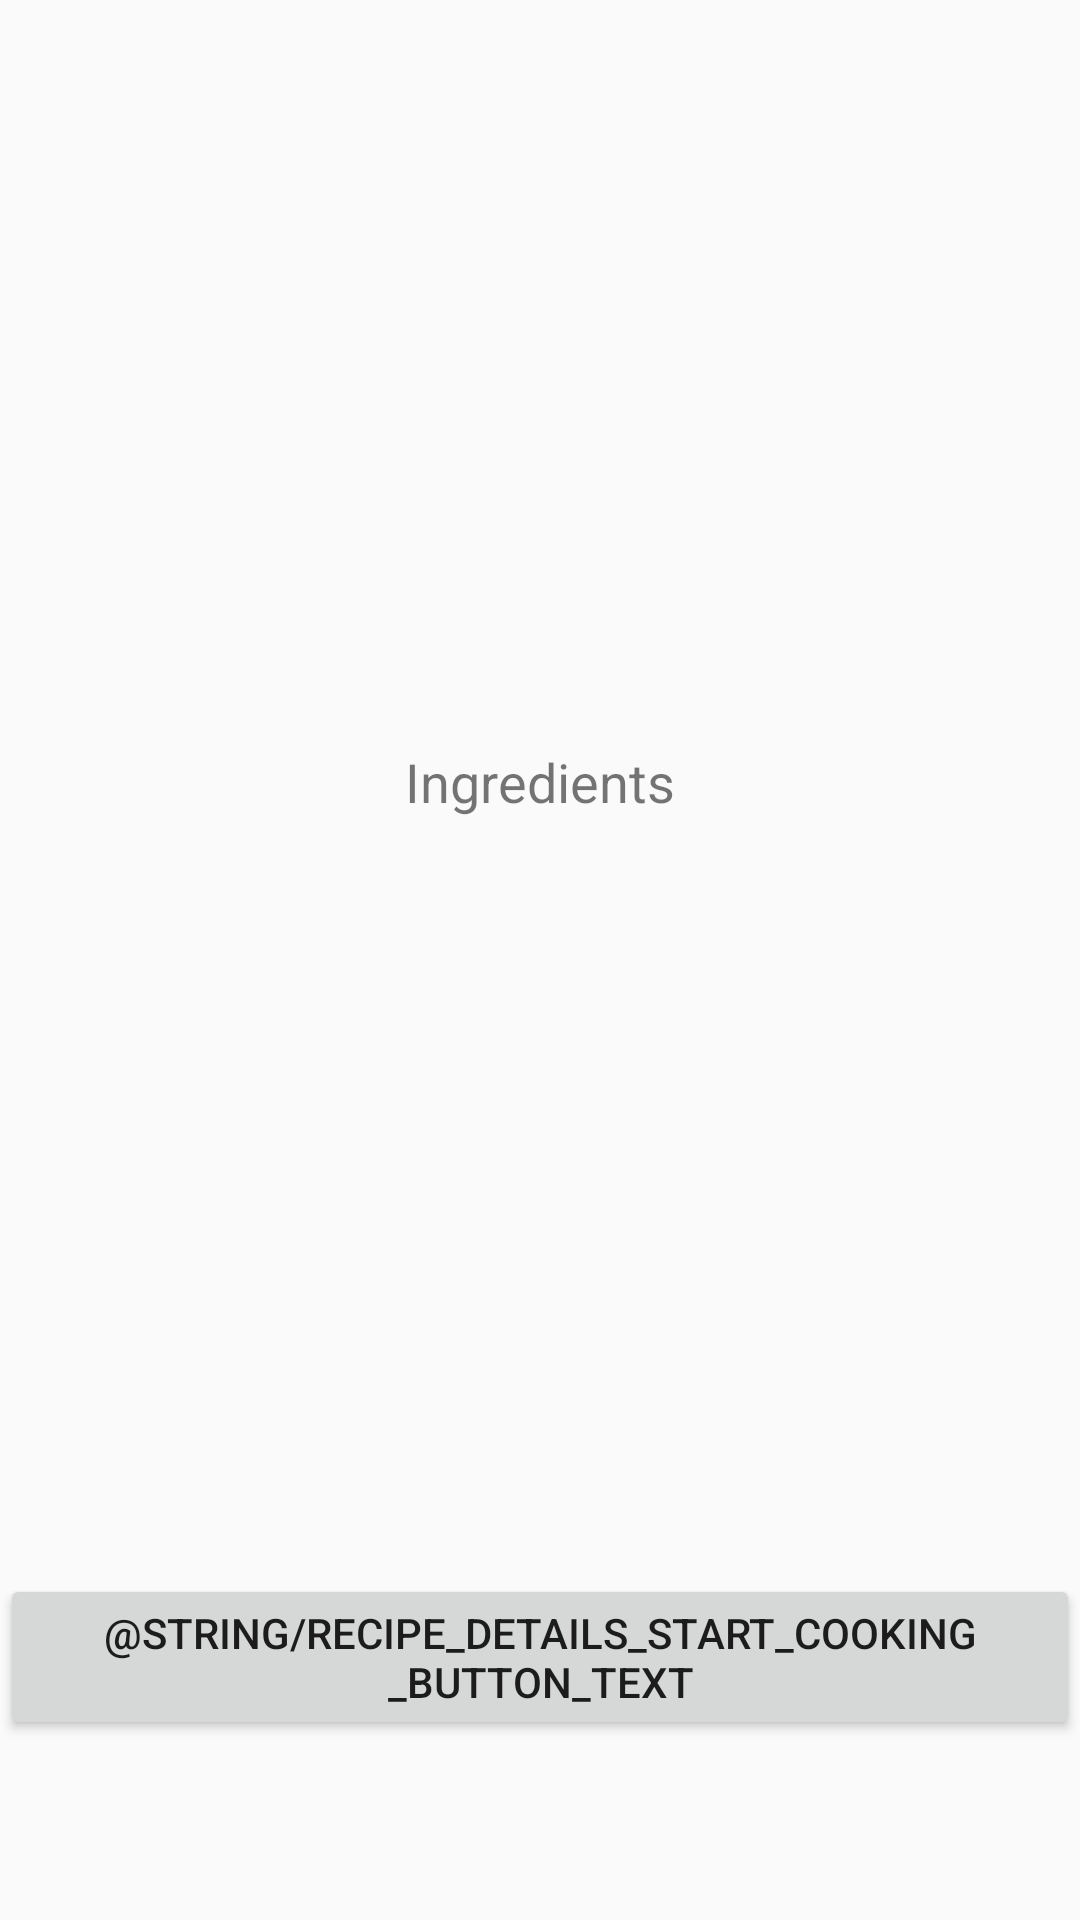

Here is an Android app screen rendered from its layout file. Give the layout XML and the strings, colors and styles it references.
<!-- AndroidManifest.xml: application theme AppTheme -->
<!-- res/layout/activity_recipe_details.xml -->
<?xml version="1.0" encoding="utf-8"?>
<ScrollView xmlns:android="http://schemas.android.com/apk/res/android"
    xmlns:tools="http://schemas.android.com/tools"
    android:layout_width="match_parent"
    android:layout_height="match_parent">

    <LinearLayout
        android:orientation="vertical"
        android:layout_width="match_parent"
        android:layout_height="match_parent"
        android:gravity="center_horizontal">

        <TextView
            android:id="@+id/recipe_details_name"
            android:layout_width="wrap_content"
            android:layout_height="wrap_content"
            android:layout_marginTop="@dimen/recipe_details_margin_top"
            tools:text="@string/recipe_details_name_testing"
            android:textSize="@dimen/recipe_details_name_text_size"/>

        <ImageView
            android:id="@+id/recipe_details_image"
            android:layout_width="@dimen/recipe_details_image_width"
            android:layout_height="@dimen/recipe_details_image_height"
            tools:src="@drawable/hourglass"
            android:layout_marginTop="@dimen/recipe_details_margin_top"/>

        <TextView
            android:id="@+id/recipe_details_ingredients_heading"
            android:layout_width="wrap_content"
            android:layout_height="wrap_content"
            android:layout_marginTop="@dimen/recipe_details_margin_top"
            android:textSize="@dimen/recipe_details_ingredients_heading_text_size"
            android:text="@string/recipe_details_ingredients_heading"
            />

        <ScrollView
            android:layout_width="@dimen/recipe_details_ingredients_width"
            android:layout_height="@dimen/recipe_details_ingredients_height"
            android:layout_marginTop="@dimen/recipe_details_margin_top">

            <TextView
                android:id="@+id/recipe_details_ingredients"
                android:layout_width="wrap_content"
                android:layout_height="match_parent"
                android:textSize="@dimen/recipe_details_ingredients_text_size"
                tools:text="@string/recipe_details_ingredients_testing"
                android:layout_gravity="center_horizontal"/>

        </ScrollView>

        <Button
            android:id="@+id/recipe_details_start_cooking_button"
            android:layout_width="wrap_content"
            android:layout_height="wrap_content"
            android:text="@string/recipe_details_start_cooking_button_text"/>

    </LinearLayout>

</ScrollView>
<!-- resources referenced by this layout -->
<resources>
  <dimen name="recipe_details_image_height">180dp</dimen>
  <dimen name="recipe_details_image_width">320dp</dimen>
  <dimen name="recipe_details_ingredients_heading_text_size">18sp</dimen>
  <dimen name="recipe_details_ingredients_height">240dp</dimen>
  <dimen name="recipe_details_ingredients_text_size">14sp</dimen>
  <dimen name="recipe_details_ingredients_width">320dp</dimen>
  <dimen name="recipe_details_margin_top">12dp</dimen>
  <dimen name="recipe_details_name_text_size">24sp</dimen>
  <!-- drawable hourglass: vector/xml drawable (drawable, 9282 chars, omitted) -->
  <string name="recipe_details_ingredients_heading">Ingredients</string>
  <string name="recipe_details_ingredients_testing">Step 1: Mix eggs\nStep 2: Add flour</string>
  <string name="recipe_details_name_testing">Banana Cream Pie</string>
  <style name="AppTheme" parent="Theme.AppCompat.Light.DarkActionBar">
          
          <item name="colorPrimary">@color/colorPrimary</item>
          <item name="colorPrimaryDark">@color/colorPrimaryDark</item>
          <item name="colorAccent">@color/colorAccent</item>
      </style>
  <color name="colorPrimary">#3F51B5</color>
  <color name="colorPrimaryDark">#303F9F</color>
  <color name="colorAccent">#FF4081</color>
</resources>
